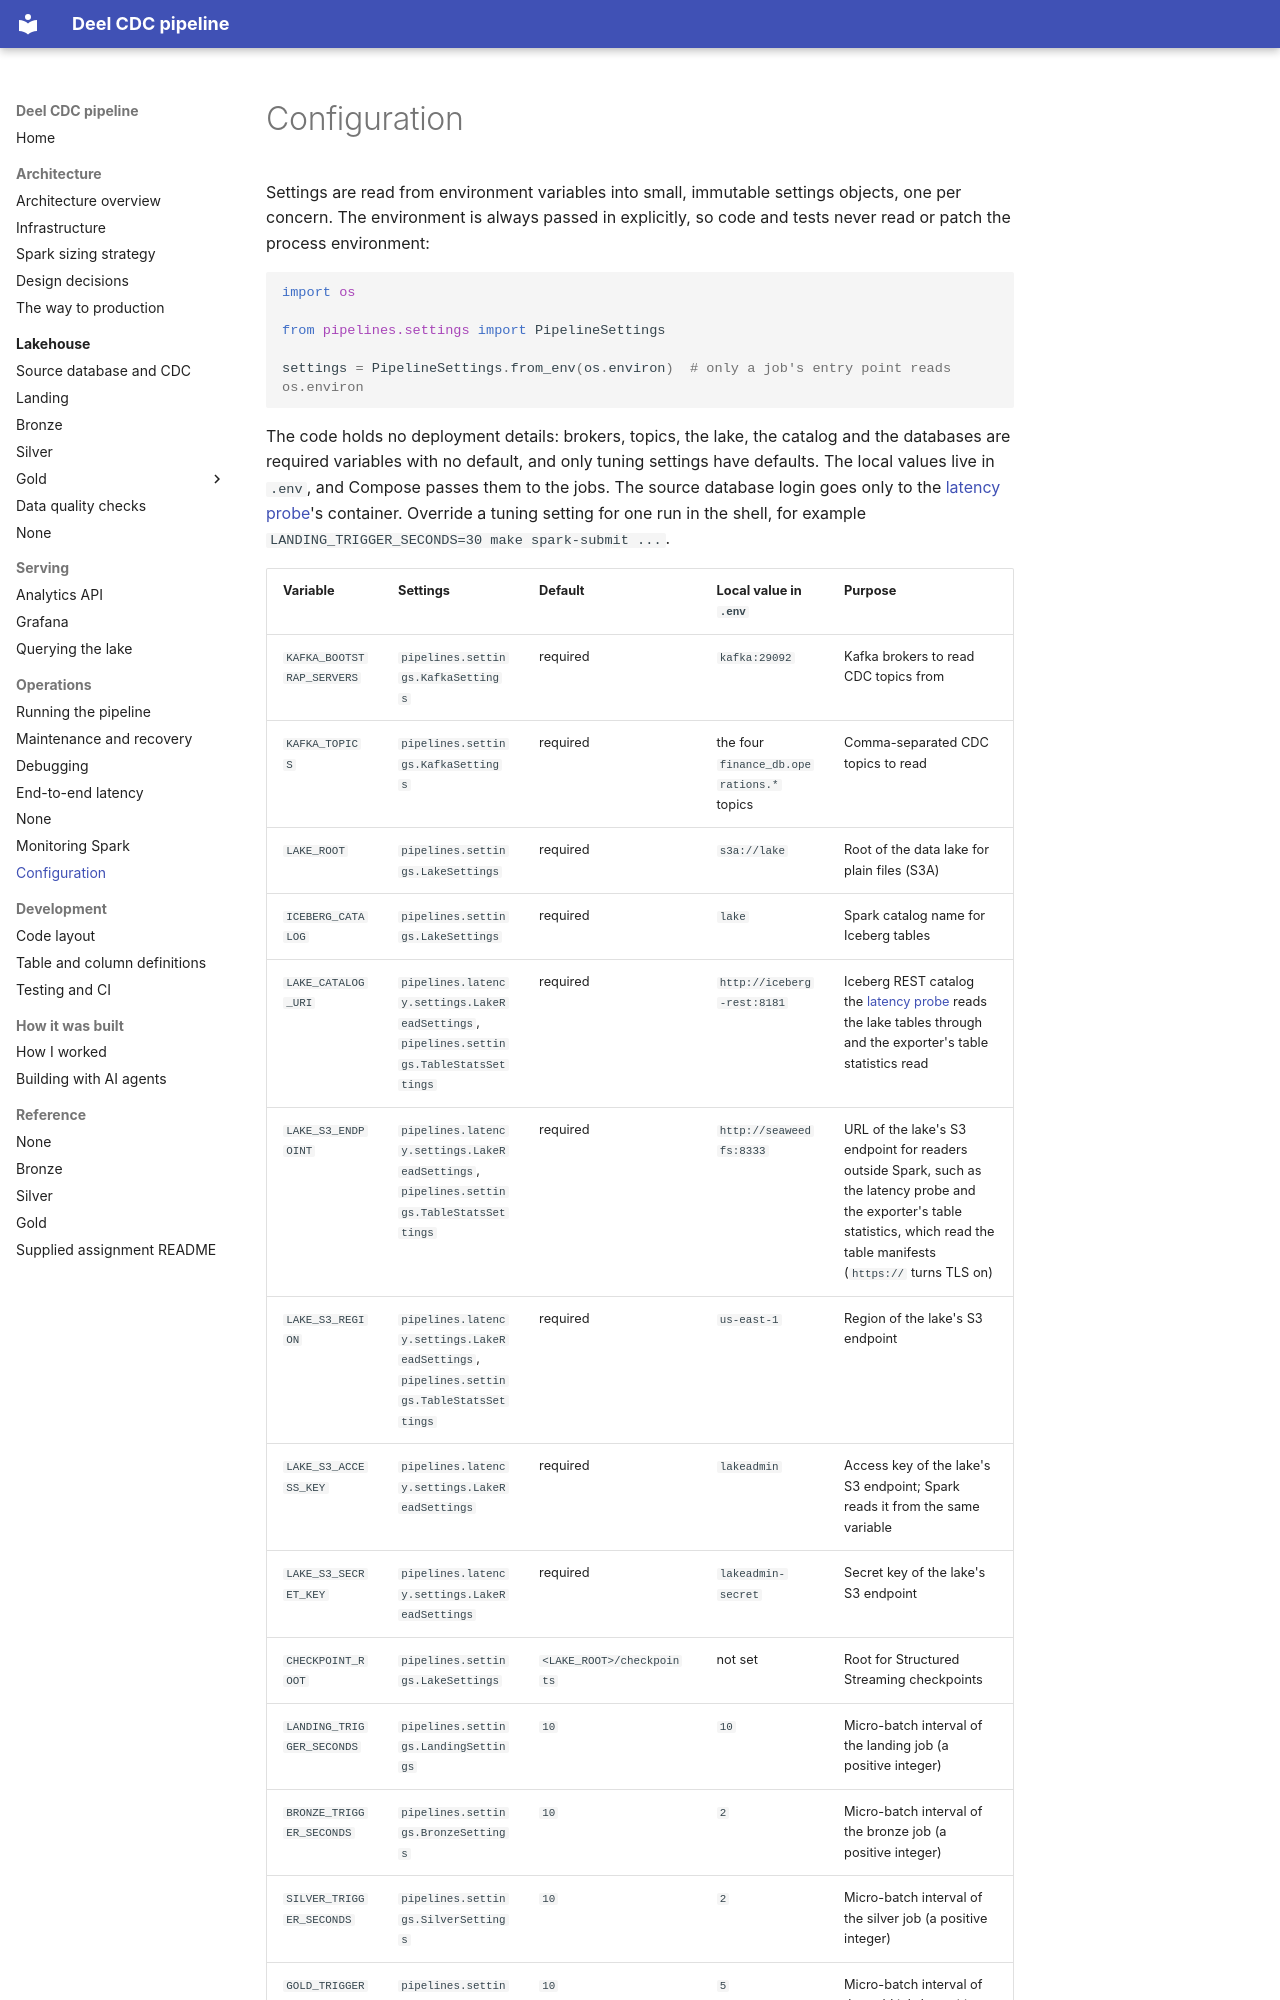

repository: jonathan5p/deel-home-task · page: operations/configuration/index.html · generator: mkdocs

# Configuration

Settings are read from environment variables into small, immutable settings objects, one per concern. The environment is always passed in explicitly, so code and tests never read or patch the process environment:

```python
import os

from pipelines.settings import PipelineSettings

settings = PipelineSettings.from_env(os.environ)  # only a job's entry point reads os.environ
```

The code holds no deployment details: brokers, topics, the lake, the catalog and the databases are required variables with no default, and only tuning settings have defaults. The local values live in `.env`, and Compose passes them to the jobs. The source database login goes only to the [latency probe](latency.md)'s container. Override a tuning setting for one run in the shell, for example `LANDING_TRIGGER_SECONDS=30 make spark-submit ...`.
